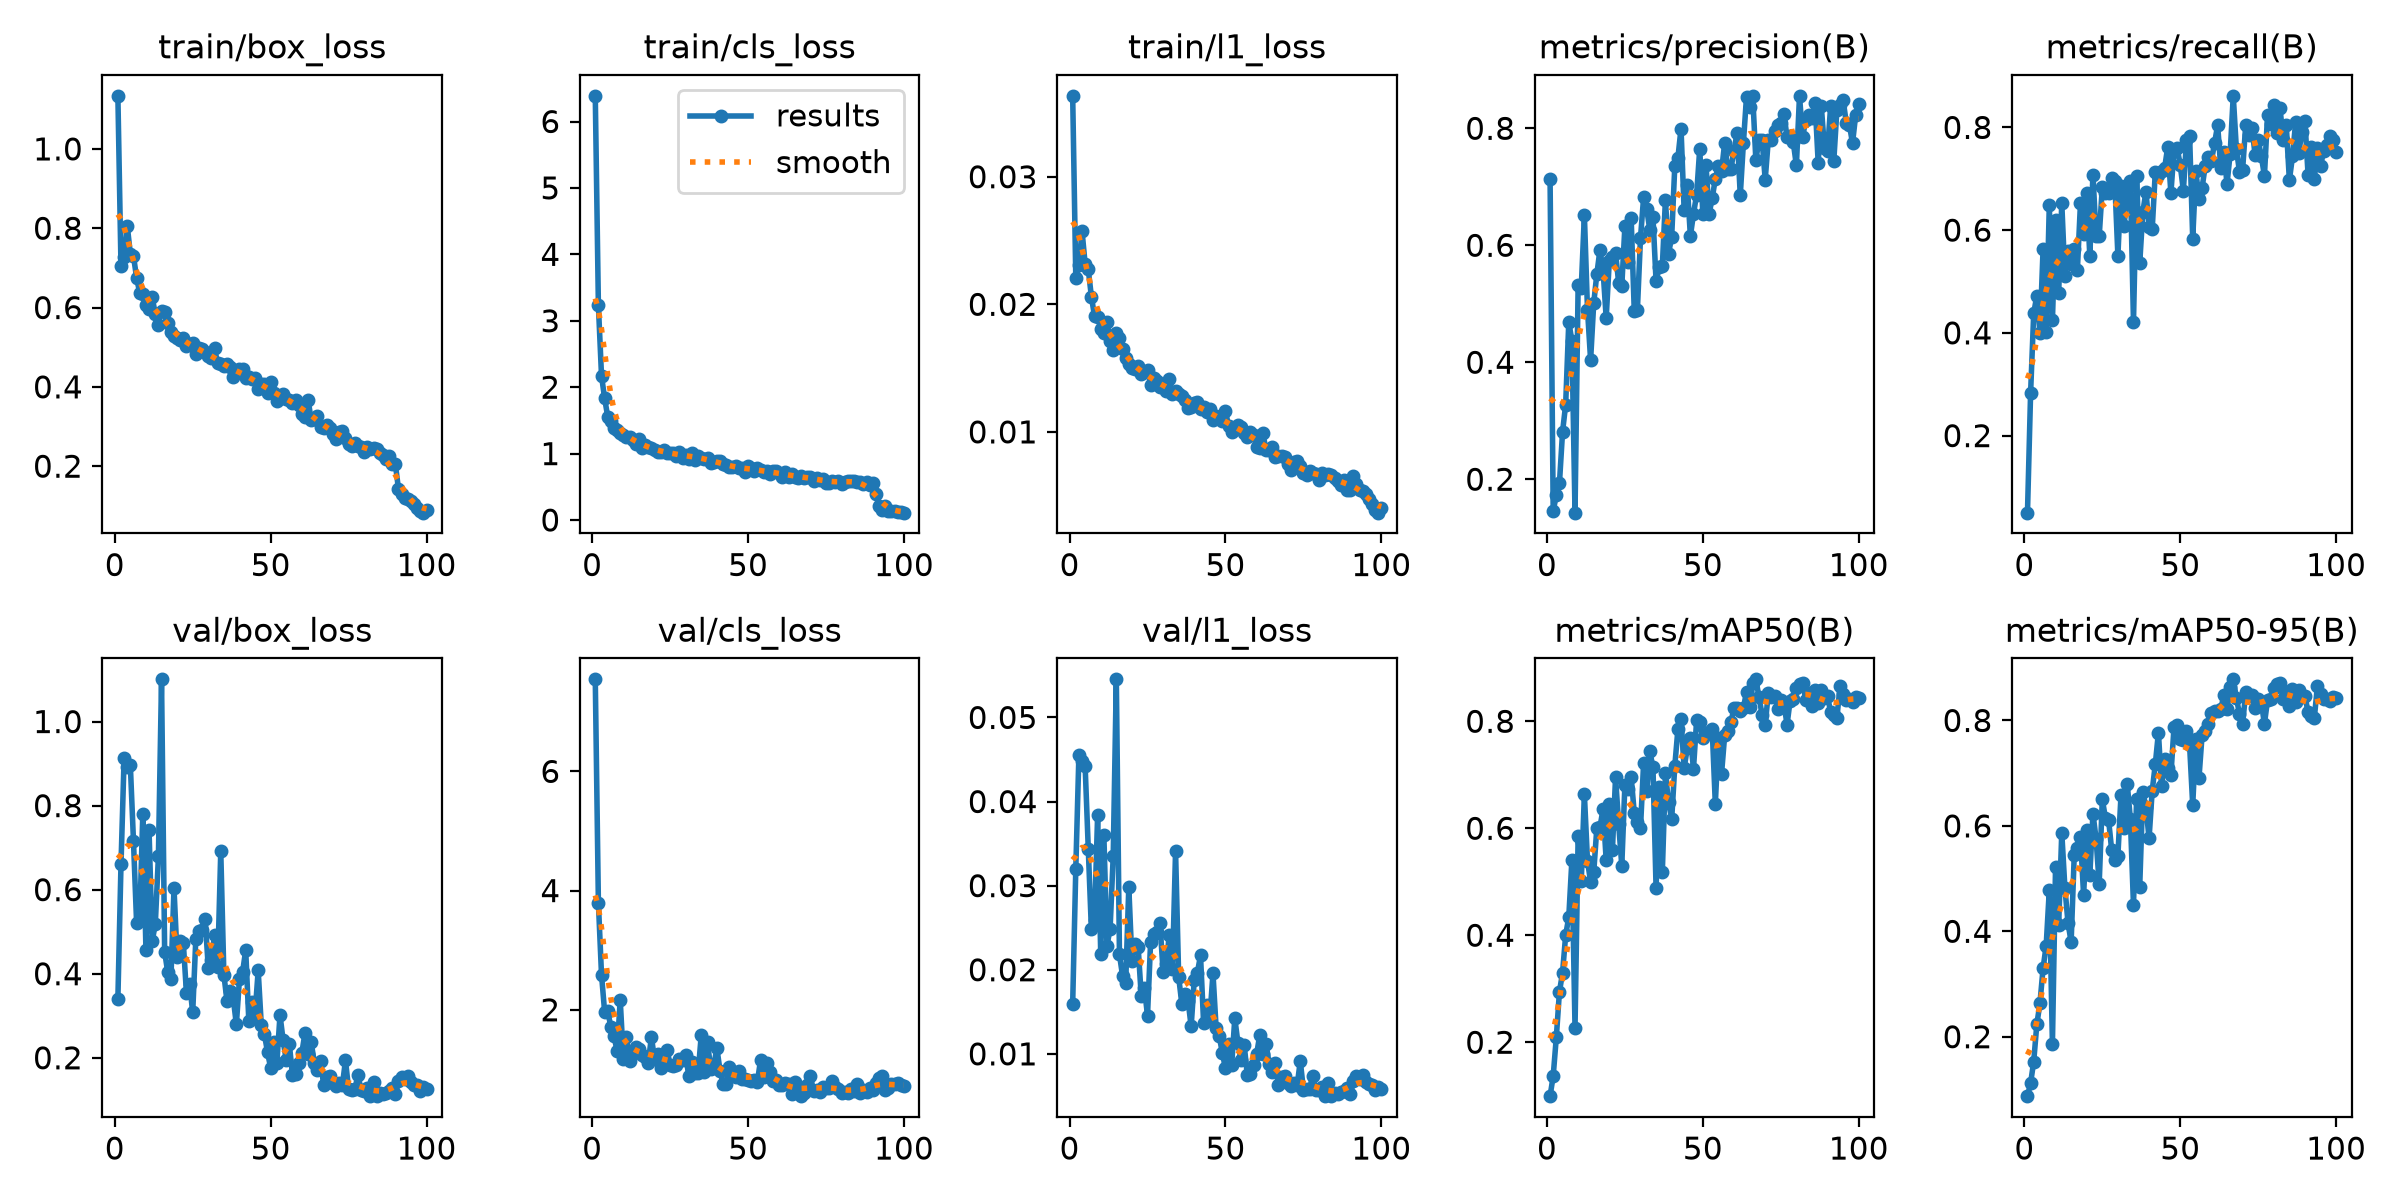

The file beside this chart, header and first rows:
epoch, time, train/box_loss, train/cls_loss, train/l1_loss, metrics/precision(B), metrics/recall(B), metrics/mAP50(B), metrics/mAP50-95(B), val/box_loss, val/cls_loss, val/l1_loss, lr/pg0, lr/pg1, lr/pg2
1, 23.02, 1.134, 6.387, 0.03634, 0.7127, 0.05, 0.09916, 0.08723, 0.3398, 7.544, 0.01598, 0.003252, 0.003252, 0.07073
2, 40.52, 0.7039, 3.232, 0.02209, 0.1458, 0.2829, 0.1368, 0.1119, 0.6605, 3.794, 0.03202, 0.00652, 0.00652, 0.04067
3, 58.03, 0.7265, 2.173, 0.02306, 0.1727, 0.4379, 0.2092, 0.153, 0.913, 2.587, 0.04559, 0.009722, 0.009722, 0.01054
4, 75.44, 0.8064, 1.831, 0.02574, 0.1928, 0.4725, 0.2941, 0.2236, 0.8913, 1.967, 0.04478, 0.009703, 0.009703, 0.009703
5, 92.83, 0.7356, 1.554, 0.02316, 0.2809, 0.3989, 0.33, 0.2635, 0.8958, 1.981, 0.04418, 0.009604, 0.009604, 0.009604
6, 110.3, 0.73, 1.489, 0.02273, 0.3277, 0.5625, 0.4002, 0.3297, 0.7161, 1.707, 0.0344, 0.009505, 0.009505, 0.009505
7, 127.7, 0.6754, 1.384, 0.02061, 0.469, 0.4012, 0.434, 0.373, 0.5218, 1.557, 0.02479, 0.009406, 0.009406, 0.009406
8, 145.3, 0.6369, 1.358, 0.01908, 0.4368, 0.6487, 0.5406, 0.4782, 0.5281, 1.312, 0.02592, 0.009307, 0.009307, 0.009307
9, 162.8, 0.6349, 1.304, 0.01904, 0.1428, 0.4242, 0.2275, 0.1859, 0.7808, 2.164, 0.03836, 0.009208, 0.009208, 0.009208
10, 180.1, 0.6071, 1.287, 0.01809, 0.5326, 0.6197, 0.5856, 0.5214, 0.4565, 1.177, 0.02185, 0.009109, 0.009109, 0.009109
11, 197.7, 0.5976, 1.255, 0.01772, 0.527, 0.4776, 0.5008, 0.4122, 0.7409, 1.537, 0.03604, 0.00901, 0.00901, 0.00901
12, 215.3, 0.6255, 1.251, 0.01863, 0.6519, 0.6528, 0.6634, 0.5872, 0.4773, 1.143, 0.02284, 0.008911, 0.008911, 0.008911
13, 233, 0.5842, 1.202, 0.01715, 0.49, 0.5103, 0.5391, 0.4826, 0.5176, 1.272, 0.02489, 0.008812, 0.008812, 0.008812
14, 250.4, 0.5571, 1.146, 0.01641, 0.4037, 0.5589, 0.4996, 0.4162, 0.6791, 1.373, 0.03349, 0.008713, 0.008713, 0.008713
15, 267.8, 0.5915, 1.214, 0.01775, 0.501, 0.5347, 0.5177, 0.3794, 1.1, 1.344, 0.05453, 0.008614, 0.008614, 0.008614
16, 285.2, 0.5887, 1.085, 0.01735, 0.5508, 0.5626, 0.6011, 0.5448, 0.4522, 1.249, 0.02183, 0.008515, 0.008515, 0.008515
17, 302.6, 0.56, 1.123, 0.01651, 0.5923, 0.5222, 0.6016, 0.5576, 0.4029, 1.202, 0.01927, 0.008416, 0.008416, 0.008416
18, 320.1, 0.5395, 1.105, 0.01579, 0.5565, 0.6531, 0.6366, 0.5791, 0.3864, 1.111, 0.01841, 0.008317, 0.008317, 0.008317
19, 337.6, 0.5287, 1.077, 0.0153, 0.4759, 0.5921, 0.5398, 0.4687, 0.6032, 1.543, 0.02982, 0.008218, 0.008218, 0.008218
20, 354.9, 0.5227, 1.048, 0.01499, 0.5738, 0.6723, 0.6452, 0.5913, 0.4397, 1.177, 0.02107, 0.008119, 0.008119, 0.008119
21, 372.4, 0.5181, 1.025, 0.0149, 0.5806, 0.5495, 0.5601, 0.5075, 0.4771, 1.259, 0.02308, 0.00802, 0.00802, 0.00802
22, 390, 0.524, 1.031, 0.01515, 0.5867, 0.7082, 0.6954, 0.6234, 0.4724, 1.019, 0.02269, 0.007921, 0.007921, 0.007921
23, 407.7, 0.5028, 1.052, 0.01451, 0.5359, 0.5892, 0.6075, 0.5757, 0.3532, 1.114, 0.01683, 0.007822, 0.007822, 0.007822
24, 425.2, 0.509, 1.008, 0.01469, 0.5305, 0.5878, 0.5301, 0.4901, 0.3763, 1.332, 0.01783, 0.007723, 0.007723, 0.007723
25, 442.6, 0.5115, 1.008, 0.01484, 0.6327, 0.6835, 0.6816, 0.6504, 0.3079, 1.077, 0.01456, 0.007624, 0.007624, 0.007624
26, 460.3, 0.4837, 1.004, 0.01371, 0.5719, 0.6724, 0.6727, 0.6149, 0.4834, 1.06, 0.02333, 0.007525, 0.007525, 0.007525
27, 477.8, 0.497, 0.9676, 0.01423, 0.6474, 0.6725, 0.696, 0.6121, 0.5018, 1.08, 0.02428, 0.007426, 0.007426, 0.007426
28, 495.5, 0.4957, 1.029, 0.01402, 0.4877, 0.7015, 0.6291, 0.5546, 0.5046, 1.174, 0.02446, 0.007327, 0.007327, 0.007327
29, 513, 0.4878, 0.928, 0.01355, 0.4893, 0.695, 0.6118, 0.5347, 0.5293, 1.156, 0.02558, 0.007228, 0.007228, 0.007228
30, 530.5, 0.4789, 0.983, 0.01362, 0.6126, 0.5502, 0.6007, 0.5437, 0.4143, 1.235, 0.01977, 0.007129, 0.007129, 0.007129
31, 549.9, 0.4716, 0.9245, 0.01317, 0.6819, 0.6868, 0.7218, 0.6583, 0.432, 0.8845, 0.02068, 0.00703, 0.00703, 0.00703
32, 568.4, 0.4968, 1.01, 0.01414, 0.6622, 0.6079, 0.669, 0.5955, 0.4914, 1.123, 0.02417, 0.006931, 0.006931, 0.006931
33, 586, 0.4596, 0.9069, 0.01297, 0.6257, 0.6801, 0.7436, 0.679, 0.415, 0.9439, 0.02006, 0.006832, 0.006832, 0.006832
34, 603.8, 0.4583, 0.9698, 0.01321, 0.6484, 0.6964, 0.7138, 0.613, 0.6912, 0.9445, 0.03408, 0.006733, 0.006733, 0.006733
35, 621.7, 0.4537, 0.9303, 0.01295, 0.5383, 0.4209, 0.4876, 0.4496, 0.3976, 1.585, 0.01913, 0.006634, 0.006634, 0.006634
36, 639.3, 0.4587, 0.9256, 0.01279, 0.5634, 0.706, 0.6768, 0.6503, 0.3346, 0.954, 0.01597, 0.006535, 0.006535, 0.006535
37, 656.9, 0.45, 0.9347, 0.0125, 0.5638, 0.5354, 0.5178, 0.485, 0.3598, 1.457, 0.01714, 0.006436, 0.006436, 0.006436
38, 674.4, 0.4251, 0.8571, 0.01186, 0.678, 0.6353, 0.7026, 0.6646, 0.3418, 1.012, 0.01634, 0.006337, 0.006337, 0.006337
39, 692.1, 0.4385, 0.8721, 0.01192, 0.5856, 0.6752, 0.6485, 0.635, 0.2792, 1.067, 0.01326, 0.006238, 0.006238, 0.006238
40, 709.7, 0.4444, 0.8814, 0.01223, 0.6144, 0.6057, 0.6166, 0.5767, 0.3883, 1.357, 0.01882, 0.006139, 0.006139, 0.006139
41, 727.3, 0.4441, 0.8879, 0.01235, 0.7354, 0.6013, 0.7163, 0.6664, 0.4042, 0.9802, 0.01966, 0.00604, 0.00604, 0.00604
42, 744.9, 0.4234, 0.8505, 0.01179, 0.7495, 0.7137, 0.7851, 0.7171, 0.4558, 0.7569, 0.0217, 0.005941, 0.005941, 0.005941
43, 762.6, 0.4257, 0.8254, 0.01192, 0.7996, 0.7068, 0.8045, 0.777, 0.2879, 0.7599, 0.01361, 0.005842, 0.005842, 0.005842
44, 780.3, 0.4194, 0.7931, 0.01159, 0.6597, 0.7144, 0.7127, 0.6751, 0.3335, 1.034, 0.01586, 0.005743, 0.005743, 0.005743
45, 798, 0.4227, 0.7912, 0.01178, 0.7035, 0.7215, 0.7494, 0.7273, 0.3044, 0.9362, 0.01436, 0.005644, 0.005644, 0.005644
46, 815.5, 0.395, 0.8201, 0.0109, 0.6157, 0.7625, 0.7679, 0.7096, 0.4077, 0.8701, 0.01957, 0.005545, 0.005545, 0.005545
47, 833, 0.4082, 0.7875, 0.01123, 0.6539, 0.6718, 0.7117, 0.6964, 0.2776, 0.9682, 0.01312, 0.005446, 0.005446, 0.005446
48, 850.6, 0.4064, 0.7796, 0.01108, 0.6862, 0.756, 0.8016, 0.7872, 0.2561, 0.8366, 0.01211, 0.005347, 0.005347, 0.005347
49, 868.2, 0.3855, 0.7241, 0.01085, 0.7649, 0.7605, 0.798, 0.7919, 0.2132, 0.8464, 0.01011, 0.005248, 0.005248, 0.005248
50, 886.1, 0.4116, 0.8102, 0.01164, 0.6535, 0.7265, 0.7688, 0.7643, 0.176, 0.8177, 0.00827, 0.005149, 0.005149, 0.005149
51, 903.6, 0.3853, 0.7775, 0.01046, 0.7377, 0.6767, 0.7761, 0.7633, 0.2386, 0.7971, 0.01117, 0.00505, 0.00505, 0.00505
52, 921.2, 0.365, 0.7453, 0.00997, 0.6538, 0.7746, 0.7798, 0.7793, 0.1883, 0.8243, 0.0087, 0.004951, 0.004951, 0.004951
53, 938.7, 0.3764, 0.779, 0.0102, 0.6804, 0.7839, 0.7855, 0.7525, 0.3018, 0.7923, 0.01423, 0.004852, 0.004852, 0.004852
54, 956.2, 0.3816, 0.7477, 0.01055, 0.7138, 0.5832, 0.6455, 0.6392, 0.2416, 1.155, 0.01131, 0.004753, 0.004753, 0.004753
55, 973.9, 0.3687, 0.7176, 0.01039, 0.7356, 0.7153, 0.7683, 0.7642, 0.1944, 0.8674, 0.00922, 0.004654, 0.004654, 0.004654
56, 991.4, 0.3657, 0.7376, 0.00995, 0.7269, 0.6607, 0.7022, 0.6904, 0.2319, 1.113, 0.01109, 0.004555, 0.004555, 0.004555
57, 1009, 0.3584, 0.6963, 0.00961, 0.7752, 0.6823, 0.7738, 0.7721, 0.1583, 0.9486, 0.00752, 0.004456, 0.004456, 0.004456
58, 1026, 0.3676, 0.7312, 0.00997, 0.7297, 0.7244, 0.7821, 0.7798, 0.1614, 0.8076, 0.0076, 0.004357, 0.004357, 0.004357
59, 1044, 0.3546, 0.7355, 0.00973, 0.7309, 0.7424, 0.7992, 0.7941, 0.1874, 0.8274, 0.00872, 0.004258, 0.004258, 0.004258
60, 1065, 0.331, 0.7007, 0.00884, 0.7619, 0.7339, 0.824, 0.8142, 0.2114, 0.7301, 0.00994, 0.004159, 0.004159, 0.004159
... 40 more rows
